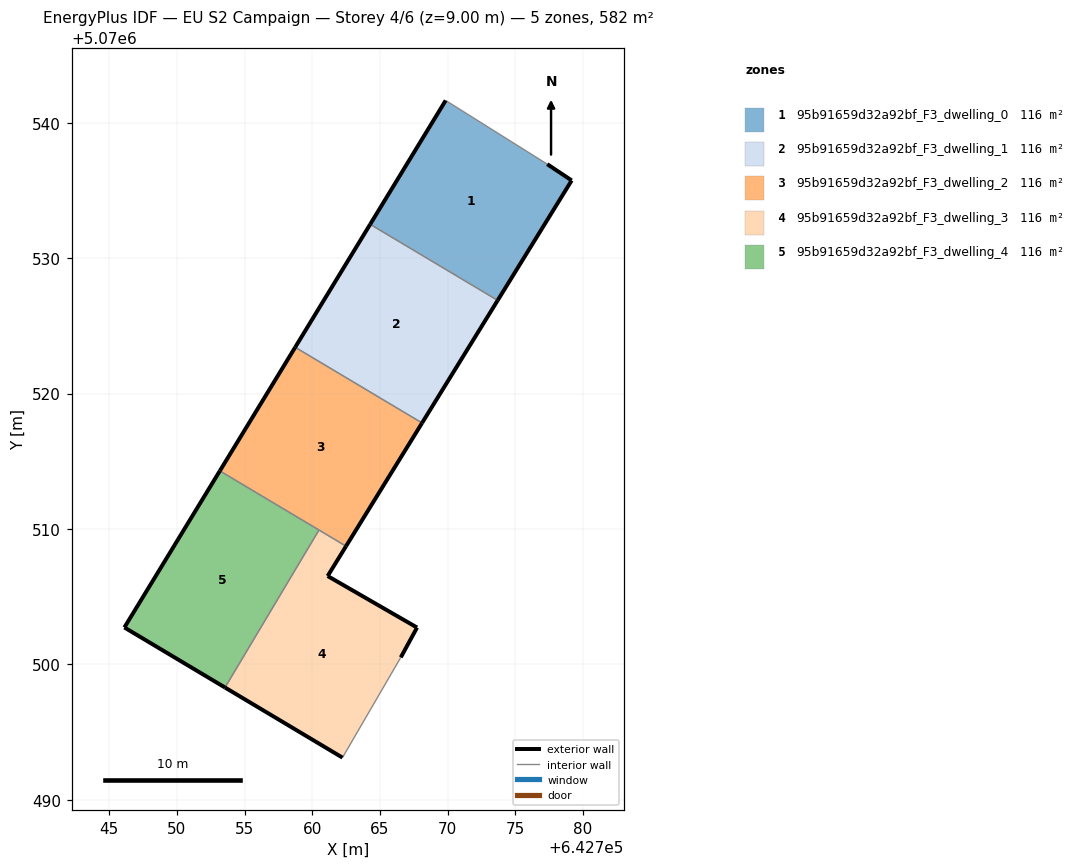
=== STOREY PLAN SPEC (per zone: floor XY polygon, exterior-wall plan segments, windows/doors) ===
zone 1: 95b91659d32a92bf_F3_dwelling_0  (116.3 m²)
  floor: (642773.69, 5070526.89) (642779.16, 5070535.74) (642777.36, 5070536.95) (642769.85, 5070541.65) (642764.28, 5070532.50)
  exterior wall: (642779.16, 5070535.74) – (642773.69, 5070526.89)  [10.4 m]
  exterior wall: (642764.28, 5070532.50) – (642769.85, 5070541.65)  [10.7 m]
  exterior wall: (642777.36, 5070536.95) – (642779.16, 5070535.74)  [2.2 m]
  interior walls: 2
zone 2: 95b91659d32a92bf_F3_dwelling_1  (116.3 m²)
  floor: (642768.11, 5070517.83) (642773.69, 5070526.89) (642764.28, 5070532.50) (642758.74, 5070523.42)
  exterior wall: (642758.74, 5070523.42) – (642764.28, 5070532.50)  [10.6 m]
  exterior wall: (642773.69, 5070526.89) – (642768.11, 5070517.83)  [10.6 m]
  interior walls: 2
zone 3: 95b91659d32a92bf_F3_dwelling_2  (116.3 m²)
  floor: (642762.49, 5070508.73) (642768.11, 5070517.83) (642758.74, 5070523.42) (642753.17, 5070514.29)
  exterior wall: (642753.17, 5070514.29) – (642758.74, 5070523.42)  [10.7 m]
  exterior wall: (642768.11, 5070517.83) – (642762.49, 5070508.73)  [10.7 m]
  interior walls: 3
zone 4: 95b91659d32a92bf_F3_dwelling_3  (116.4 m²)
  floor: (642762.23, 5070493.12) (642766.54, 5070500.52) (642767.74, 5070502.72) (642761.14, 5070506.53) (642762.49, 5070508.73) (642760.50, 5070509.93) (642753.56, 5070498.29)
  exterior wall: (642762.23, 5070493.12) – (642753.56, 5070498.29)  [10.1 m]
  exterior wall: (642762.49, 5070508.73) – (642761.14, 5070506.53)  [2.6 m]
  exterior wall: (642761.14, 5070506.53) – (642767.74, 5070502.72)  [7.6 m]
  exterior wall: (642767.74, 5070502.72) – (642766.54, 5070500.52)  [2.5 m]
  interior walls: 3
zone 5: 95b91659d32a92bf_F3_dwelling_4  (116.3 m²)
  floor: (642753.56, 5070498.29) (642760.50, 5070509.93) (642753.17, 5070514.29) (642746.12, 5070502.73)
  exterior wall: (642753.56, 5070498.29) – (642746.12, 5070502.73)  [8.7 m]
  exterior wall: (642746.12, 5070502.73) – (642753.17, 5070514.29)  [13.5 m]
  interior walls: 2

=== DERIVED (storey summary) ===
Building: EU S2 Campaign
Storey: 4 of 6  (floor level z = 9.00 m)
Storey gross floor area: 581.7 m²
Zones on this storey: 5
  - 95b91659d32a92bf_F3_dwelling_0: floor 116.3 m²; exterior wall 23.3 m (69.9 m²); WWR 0.0%
  - 95b91659d32a92bf_F3_dwelling_1: floor 116.3 m²; exterior wall 21.3 m (63.8 m²); WWR 0.0%
  - 95b91659d32a92bf_F3_dwelling_2: floor 116.3 m²; exterior wall 21.4 m (64.2 m²); WWR 0.0%
  - 95b91659d32a92bf_F3_dwelling_3: floor 116.4 m²; exterior wall 22.8 m (68.5 m²); WWR 0.0%
  - 95b91659d32a92bf_F3_dwelling_4: floor 116.3 m²; exterior wall 22.2 m (66.6 m²); WWR 0.0%
Zone adjacency (shared interzone walls):
  - 95b91659d32a92bf_F3_dwelling_0 ↔ 95b91659d32a92bf_F3_dwelling_1
  - 95b91659d32a92bf_F3_dwelling_1 ↔ 95b91659d32a92bf_F3_dwelling_2
  - 95b91659d32a92bf_F3_dwelling_2 ↔ 95b91659d32a92bf_F3_dwelling_3
  - 95b91659d32a92bf_F3_dwelling_2 ↔ 95b91659d32a92bf_F3_dwelling_4
  - 95b91659d32a92bf_F3_dwelling_3 ↔ 95b91659d32a92bf_F3_dwelling_4